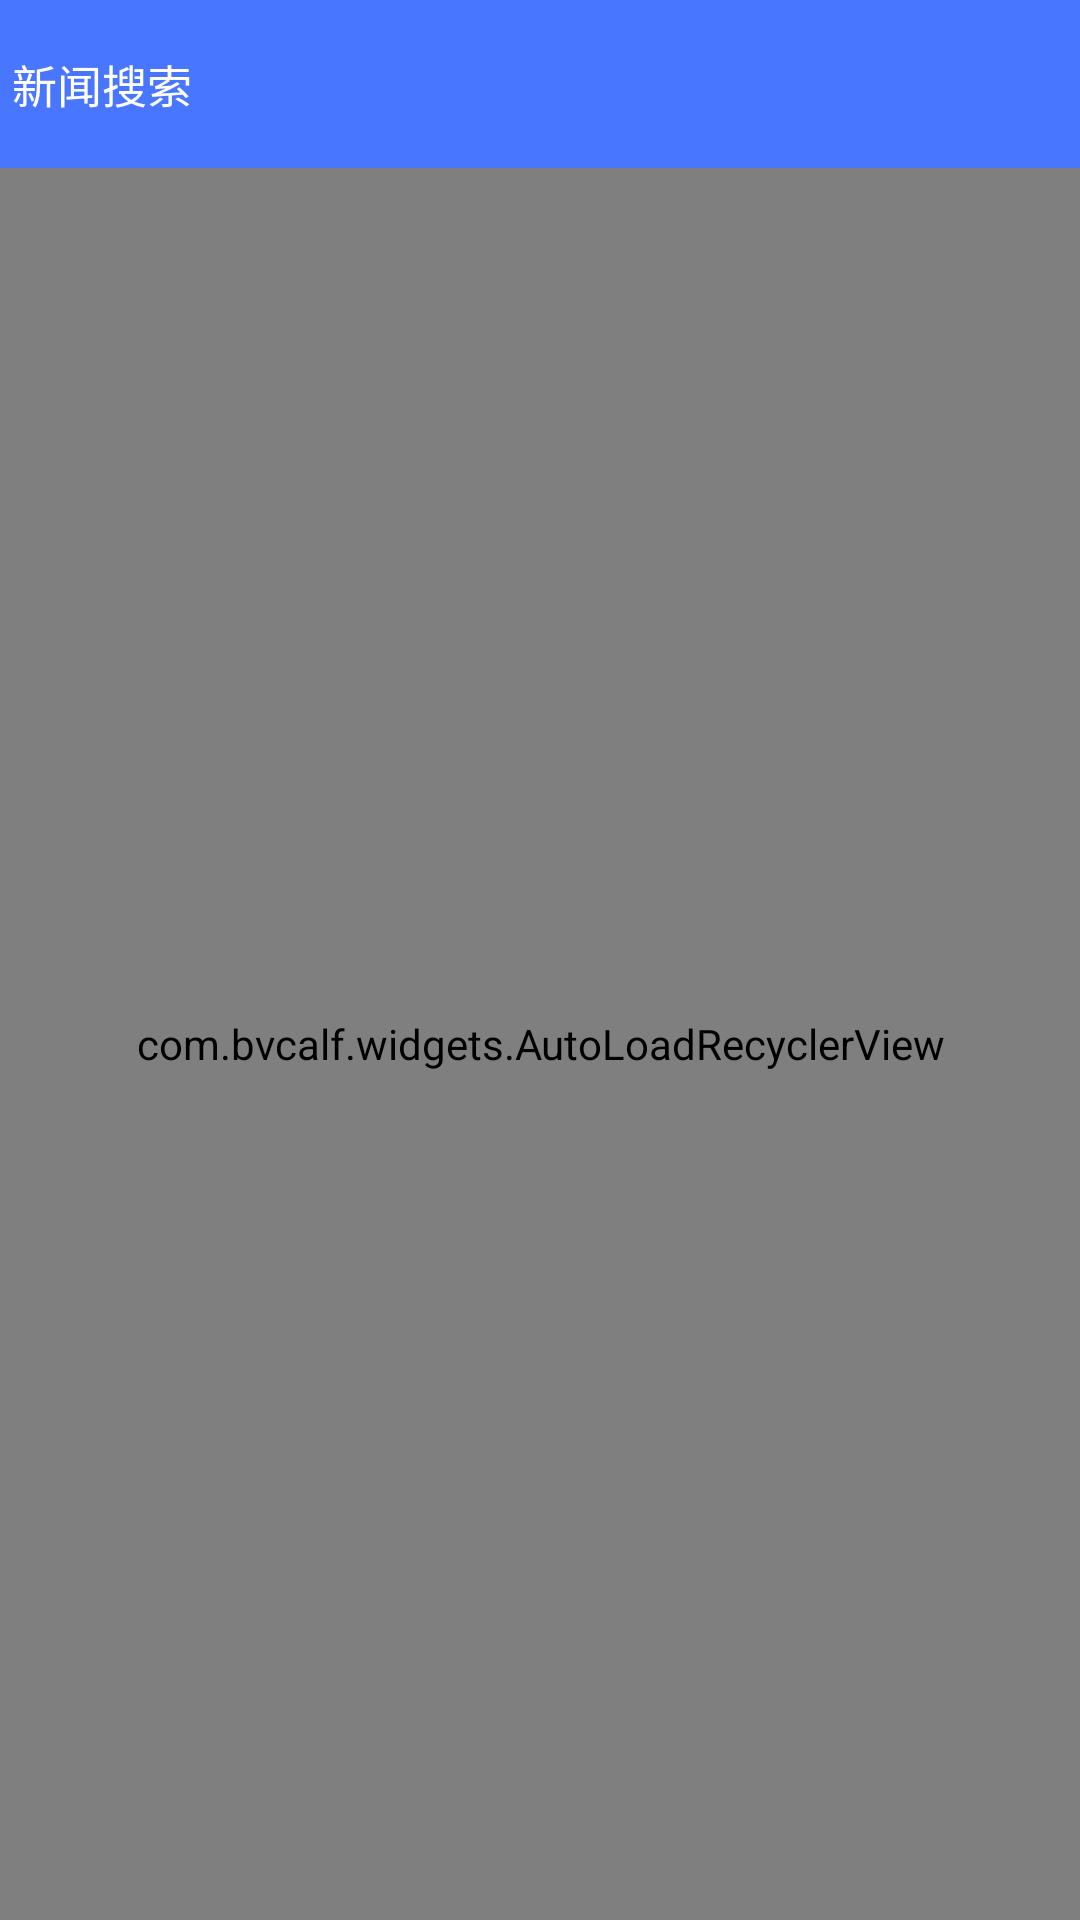

Produce the Android XML layout that renders to this screen, including the resource entries it uses.
<!-- AndroidManifest.xml: application theme AppTheme -->
<!-- res/layout/search.xml -->
<?xml version="1.0" encoding="utf-8"?>
<LinearLayout xmlns:android="http://schemas.android.com/apk/res/android"
    xmlns:app="http://schemas.android.com/apk/res-auto"
    android:layout_width="match_parent"
    android:layout_height="match_parent"
    android:orientation="vertical">

    <android.support.v7.widget.Toolbar
        android:id="@+id/toolbar"
        style="@style/Toolbar.MyStyle"
        android:layout_width="match_parent"
        android:layout_height="?attr/actionBarSize"
        android:background="?attr/colorPrimary"
        app:navigationIcon="@mipmap/lg"
        app:popupTheme="@style/ThemeOverlay.AppCompat.Light"
        app:title="新闻搜索"
        app:titleTextAppearance="@style/Toolbar.TitleText"
        app:titleTextColor="@android:color/white"/>



    <com.example.widgets.AutoLoadRecyclerView
        android:id="@+id/articles_recycler_view"
        android:layout_width="match_parent"
        android:layout_height="match_parent" />

</LinearLayout>
<!-- resources referenced by this layout -->
<resources>
  <style name="Toolbar.MyStyle" parent="Base.Widget.AppCompat.Toolbar">
          <item name="contentInsetStart">0dp</item>
          <item name="contentInsetStartWithNavigation">0dp</item>
      </style>
  <style name="Toolbar.TitleText" parent="TextAppearance.Widget.AppCompat.Toolbar.Title">
          <item name="android:textSize">15sp</item>
      </style>
  <style name="AppTheme" parent="@style/AppBaseTheme" />
  <style name="AppBaseTheme" parent="Theme.AppCompat.Light.NoActionBar">
  
          
          <item name="colorPrimary">#4876FF</item>
          
          <item name="colorPrimaryDark">#3A5FCD</item>
          
          <item name="android:windowBackground">@android:color/white</item>
      </style>
</resources>
